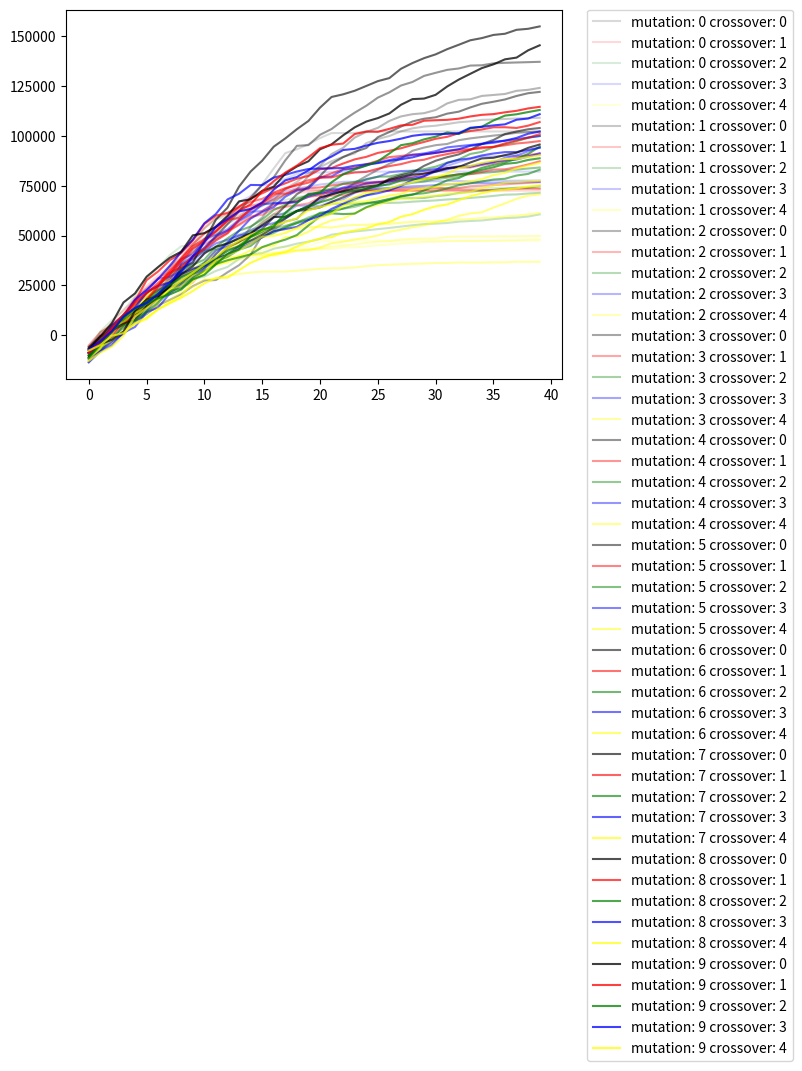

This chart was generated by the following Python code:
import random
import copy
import math
import csv
import numpy as np
import matplotlib.pyplot as plt
from matplotlib import cm

savedDNA = []
mr = [0.0, 0.005, 0.01, 0.02, 0.03, 0.05, 0.1, 0.15, 0.2, 0.3]
for i in range(0,20):
    for j in range(0,10):
        savedDNA.append([])
        savedDNA[i].append(random.uniform(-10,10))

class creature:
    length = 10
    def __init__(self, mr, i):
        self.fitness = 0
        self.DNA = []
        self.mutRate = mr
        self.DNA = copy.deepcopy(savedDNA[i])
        self.calcFitness()

    def printCreature(self):
      #  print(self.DNA)
        for i in range(0,self.length):
            print("%0.2f" % self.DNA[i], end = " ")
        print("  %0.2f" % self.fitness)

    def calcFitness(self):
        self.fitness = 0.0
        tot = 0.0
        # print(self.length)
        for i in range(self.length):
            # Schweffel function
            tot += self.DNA[i] * math.sin(math.sqrt(math.fabs(self.DNA[i])))
        self.fitness = 418.9829 * self.length * tot

    def mutate(self):
        for i in range(0,self.length):
            if(random.randrange(0,100) < self.mutRate * 100):
                self.DNA[i] += random.uniform(-2,2)

    def crossover(self,other,crossoverVal):
        # crossover from class
        if(crossoverVal == 0):
            for i in range(0,self.length):
                if(random.randrange(0,100) < 50):
                    temp = self.DNA[i]
                    self.DNA[i] = other.DNA[i]
                    other.DNA[i] = temp
        # crossover switching first half of self with first half of other
        elif (crossoverVal == 1):
            halfLen = self.length / 2
            for i in range(0, int(halfLen)):
                temp = self.DNA[i]
                self.DNA[i] = other.DNA[i]
                other.DNA[i] = temp
        # crossover picking a random split point then swapping x..y of the data
        elif (crossoverVal == 2):
            startlen = random.randrange(0,self.length)
            endlen = random.randrange(startlen, self.length)
            for i in range(int(startlen), int(endlen)):
                temp = self.DNA[i]
                self.DNA[i] = other.DNA[i]
                other.DNA[i] = temp
        # crossover switching every other value
        elif (crossoverVal == 3):
            for i in range(0,self.length):
                if(i % 2 == 0):
                    temp = self.DNA[i]
                    self.DNA[i] = other.DNA[i]
                    other.DNA[i] = temp
        # crossover switching every 5th value
        elif (crossoverVal == 4):
            for i in range(0,self.length):
                if(i % 5 == 0):
                    temp = self.DNA[i]
                    self.DNA[i] = other.DNA[i]
                    other.DNA[i] = temp

class population:
    popSize = 20
    resultsFile =  open('results.csv', 'w', newline = '')
    writer = csv.writer(resultsFile, delimiter=',', quotechar='|',
     quoting = csv.QUOTE_MINIMAL)

    def __init__(self, mr):
        self.pop = []
        self.fitnessList = []
        self.fitnessListCSV = []
        self.meansList = []
        for i in range(0,self.popSize):
            self.pop.append(creature(mr,i))

    def printPop(self):
        for i in range(0,self.popSize):
            self.pop[i].printCreature()

    def writePop(self):
        l = []
        for i in range(0,self.popSize):
            l.append(self.pop[i].fitness)
        self.fitnessList.append(l)
        self.fitnessListCSV.append(l)

    def writePopToCSV(self, row, col):
        flcsv = []
        fl = []
        for i in range(0,len(self.fitnessListCSV)):
            if not self.fitnessListCSV[i]:
                print(row, col)
                flcsv.append(["mutation: %d crossover: %d" % (row, col)])
            else:
                fl.append([np.mean(self.fitnessListCSV[i])])
                flcsv.append([np.mean(self.fitnessListCSV[i])]) #, np.std(self.fitnessList[i])])
        self.writer.writerows(flcsv)
        self.meansList = copy.deepcopy(fl)

    def plotPop(self, col, alp, mut, crs ):
        x = []
        plt.plot(self.meansList, color = col, alpha = alp, label = "mutation: %d crossover: %d" % (mut, crs))

    def selectParent(self):
        winner = random.randrange(0,self.popSize)
        winningFitness = self.pop[winner].fitness
        for i in range(0,3):
            temp = random.randrange(0,self.popSize)
            tempFit = self.pop[temp].fitness
            if(tempFit > winningFitness):
                winner = temp
                winningFitness = tempFit
        return winner

    def selectLoser(self):
        winner = random.randrange(0,self.popSize)
        winningFitness = self.pop[winner].fitness
        for i in range(0,3):
            temp = random.randrange(0,self.popSize)
            tempFit = self.pop[temp].fitness
            if(tempFit < winningFitness):
                winner = temp
                winningFitness = tempFit
        return winner

    # unmodified from class version, with the exception of passing through crossover number
    def iterate(self, cross):
        # find a good individual
        p = self.selectParent()
        p2 = self.selectParent()
        while(p == p2):
            p2 = self.selectParent()
        # find a poor individual
        l = self.selectLoser()
        while(l == p or l == p2):
            l = self.selectLoser()
        l2 = self.selectLoser()
        while(l2 == l or l2 == p or l2 == p2):
            l2 = self.selectLoser()
        # replace the poor with a copy of the good
        self.pop[l] = copy.deepcopy(self.pop[p])
        self.pop[l2] = copy.deepcopy(self.pop[p2])
        # "crossover" l and l2
        self.pop[l].crossover(self.pop[l2], cross)
        # mutate the copy ("offspring")
        self.pop[l].mutate()
        self.pop[l2].mutate()
        # recalculate fitness of offspring
        self.pop[l].calcFitness()
        self.pop[l2].calcFitness()

# MAIN FUNCTION
#
    #  colors for graphing (only the first 5 are used when mapping crossover to color)
cols = ['black', 'red', 'green', 'blue', 'yellow', 'orange', 'purple', 'aqua', 'tan', 'navy']
for mutNo in range(0,len(mr)):
    for cross in range(0,5):
        p = population(mr[mutNo])
        p.printPop()
        p.fitnessListCSV.append([])
        for i in range(0,40):
            p.iterate(cross)
            p.writePop()
        print("\n")
        p.printPop()
        p.writePopToCSV(mutNo, cross)

        # figure 1-1, 1-2
        # map color to crossover, alpha (lightness) to mutation number
        col= cols[cross]
        alp = mutNo/15 + 0.15
        # uncomment for alternate graph (figure 2-1, 2-2)
        # map color to mutation number, alpha (lightness) to crossover
        # col = cols[mutNo]
        # alp = cross/6 + 0.15
        p.plotPop(col, alp, mutNo, cross)
p.resultsFile.close()
plt.legend(bbox_to_anchor=(1.05, 1), loc=2, borderaxespad=0.)
plt.show()
